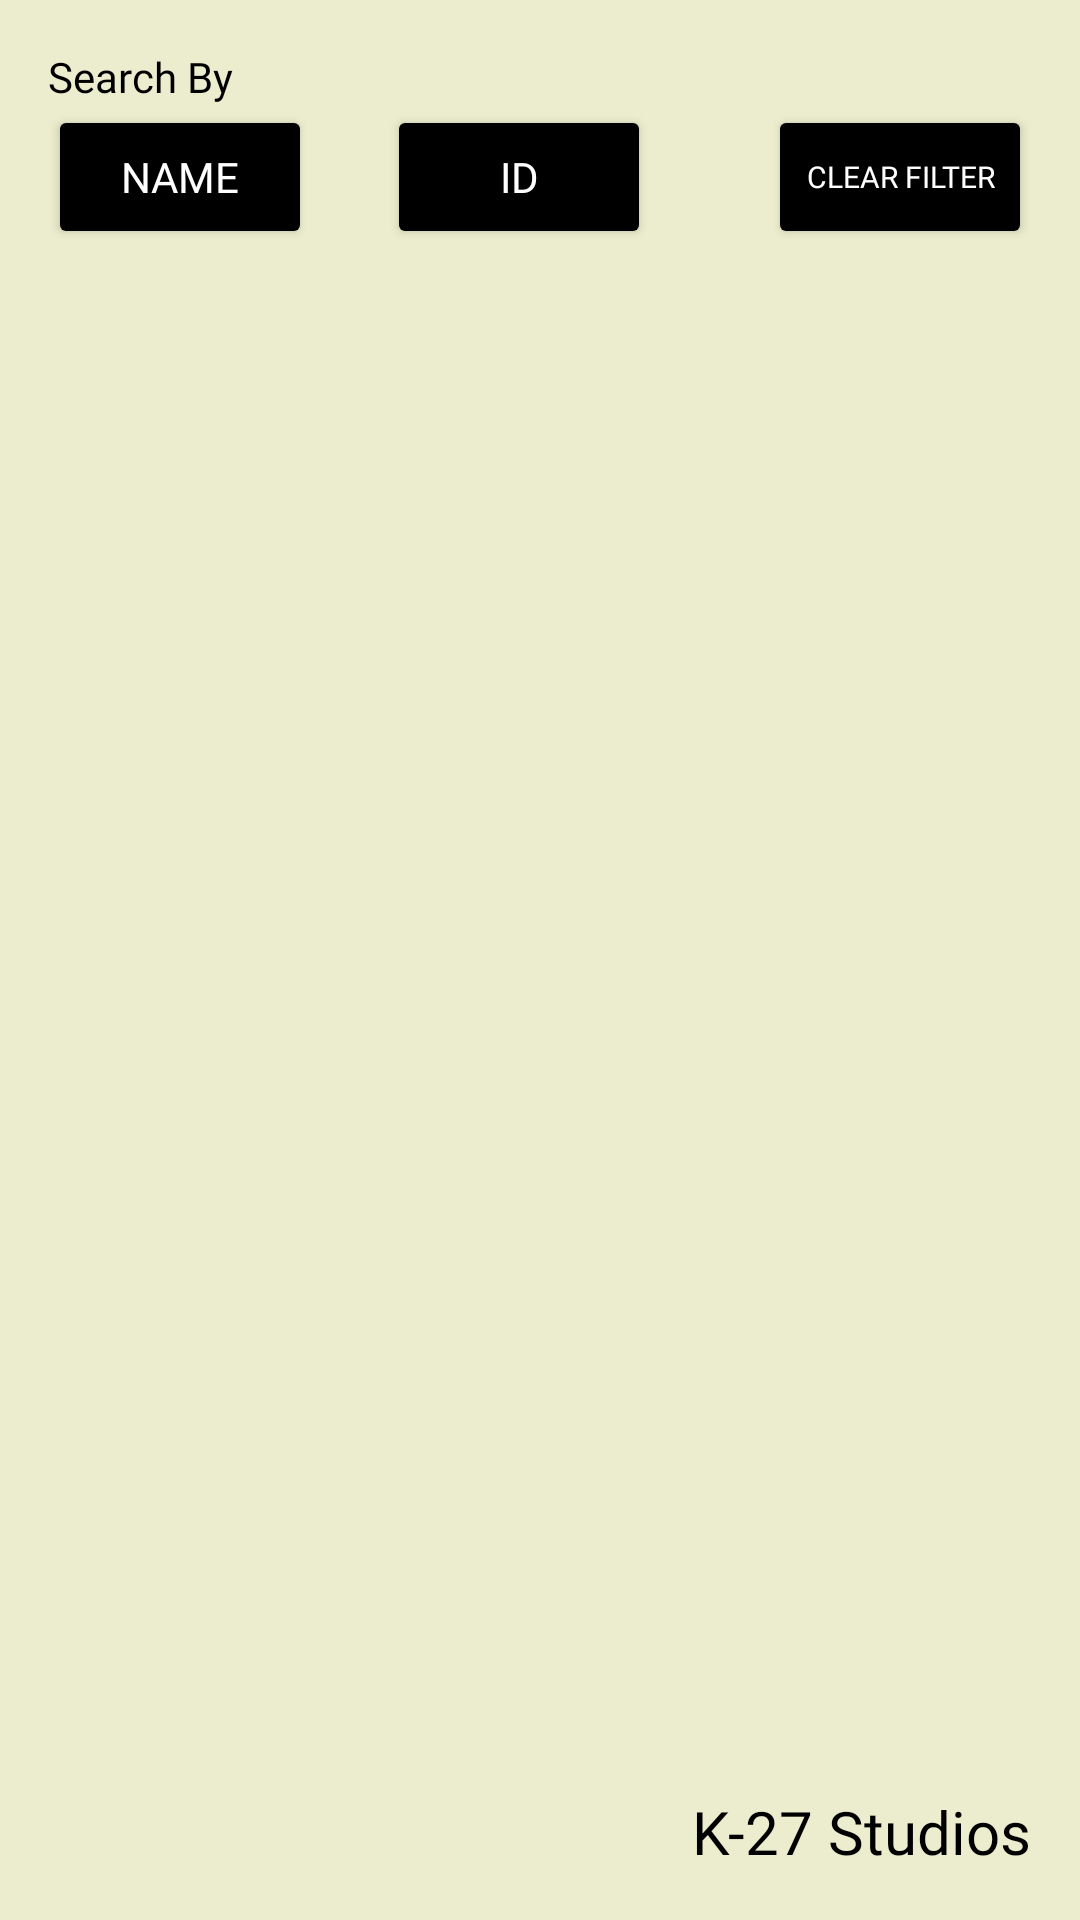

Reconstruct the res/layout file that produces this screen, plus the resources it refers to.
<!-- AndroidManifest.xml: application theme Theme.2048 -->
<!-- res/layout/score_board.xml -->
<?xml version="1.0" encoding="utf-8"?>
<RelativeLayout
    xmlns:android="http://schemas.android.com/apk/res/android"
    android:layout_width="match_parent"
    android:layout_height="match_parent"
    android:orientation="vertical"
    android:padding="16dp"
    android:background="@color/background">



    <RelativeLayout
        android:id="@+id/searcher"
        android:layout_width="match_parent"
        android:layout_height="wrap_content">

        <TextView
            android:id="@+id/searchBy"
            android:layout_width="wrap_content"
            android:layout_height="wrap_content"
            android:layout_row="0"
            android:layout_column="0"
            android:text="Search By"
            android:fontFamily="@font/kh2menu"
            android:layout_alignParentStart="true"
            android:textColor="@color/black"/>

        <Button
            android:id="@+id/nameSearch"
            android:layout_below="@+id/searchBy"
            android:layout_width="wrap_content"
            android:layout_height="wrap_content"
            android:layout_row="1"
            android:layout_column="0"
            android:text="NAME"
            android:fontFamily="@font/khmenu"
            android:layout_marginRight="25dp"
            android:backgroundTint="@color/black"
            android:textColor="@color/white"
            android:onClick="setSearcherVisible"/>


        <Button
            android:id="@+id/idSearch"
            android:layout_toRightOf="@+id/nameSearch"
            android:layout_toLeftOf="@id/idSearch"
            android:layout_below="@id/searchBy"
            android:onClick="setSearcherVisible"
            android:layout_width="wrap_content"
            android:layout_height="wrap_content"
            android:text="ID"
            android:layout_row="1"
            android:layout_column="2"
            android:fontFamily="@font/khmenu"
            android:backgroundTint="@color/black"
            android:textColor="@color/white"/>

        <Button
            android:id="@+id/clearSearch"
            android:layout_width="wrap_content"
            android:layout_height="wrap_content"
            android:layout_row="1"
            android:layout_column="1"
            android:layout_below="@id/searchBy"
            android:layout_alignParentRight="true"
            android:layout_marginLeft="45dp"
            android:backgroundTint="@color/black"
            android:fontFamily="@font/khmenu"
            android:text="clear filter"
            android:textSize="10dp"
            android:textColor="@color/white"
            android:onClick="clearSearcher"/>


    </RelativeLayout>

    <LinearLayout
        android:layout_below="@id/searcher"
        android:id="@+id/searcherLayout"
        android:layout_width="match_parent"
        android:layout_height="wrap_content"
        android:orientation="vertical"
        android:visibility="gone">

        <TextView
            android:id="@+id/searchFilter"
            android:layout_width="wrap_content"
            android:layout_height="wrap_content"
            android:textColor="@color/black"
            android:fontFamily="@font/kh2menu"
            android:text="Searching By BLALA"/>

        <EditText
            android:id="@+id/editText"
            android:layout_width="fill_parent"
            android:layout_height="wrap_content"
            android:hint="Enter the criteria"
            android:fontFamily="@font/khmenu"
            android:textColorHint="#666666"
            android:textColor="@color/black"/>

        <TextView
            android:id="@+id/noResults"
            android:layout_width="wrap_content"
            android:layout_height="wrap_content"
            android:textColor="@color/black"
            android:fontFamily="@font/kh2menu"
            android:text="No results were found"
            android:visibility="gone"/>
    </LinearLayout>

    <androidx.recyclerview.widget.RecyclerView
        android:layout_below="@id/searcherLayout"
        android:id="@+id/recycleView"
        android:layout_width="fill_parent"
        android:layout_height="fill_parent"
        android:layout_marginBottom="30dp">

    </androidx.recyclerview.widget.RecyclerView>

    <TextView
        android:layout_alignParentRight="true"
        android:layout_alignParentBottom="true"
        android:layout_width="wrap_content"
        android:layout_height="wrap_content"
        android:text="K-27 Studios"
        android:fontFamily="@font/khfont"
        android:textColor="@color/black"
        android:textSize="20dp" />


</RelativeLayout>
<!-- resources referenced by this layout -->
<resources>
  <color name="background">#ecedce</color>
  <color name="black">#FF000000</color>
  <color name="white">#FFFFFFFF</color>
  <style name="Theme.2048" parent="Theme.MaterialComponents.DayNight.DarkActionBar">
          
          <item name="android:forceDarkAllowed">false</item>
          <item name="colorPrimary">@color/purple_500</item>
          <item name="colorPrimaryVariant">@color/purple_700</item>
          <item name="colorOnPrimary">@color/white</item>
          
          <item name="colorSecondary">@color/teal_200</item>
          <item name="colorSecondaryVariant">@color/teal_700</item>
          <item name="colorOnSecondary">@color/black</item>
          
          <item name="android:statusBarColor" tools:targetApi="l">?attr/colorPrimaryVariant</item>
          
      </style>
  <color name="purple_500">#FF6200EE</color>
  <color name="purple_700">#FF3700B3</color>
  <color name="teal_200">#FF03DAC5</color>
  <color name="teal_700">#FF018786</color>
</resources>
